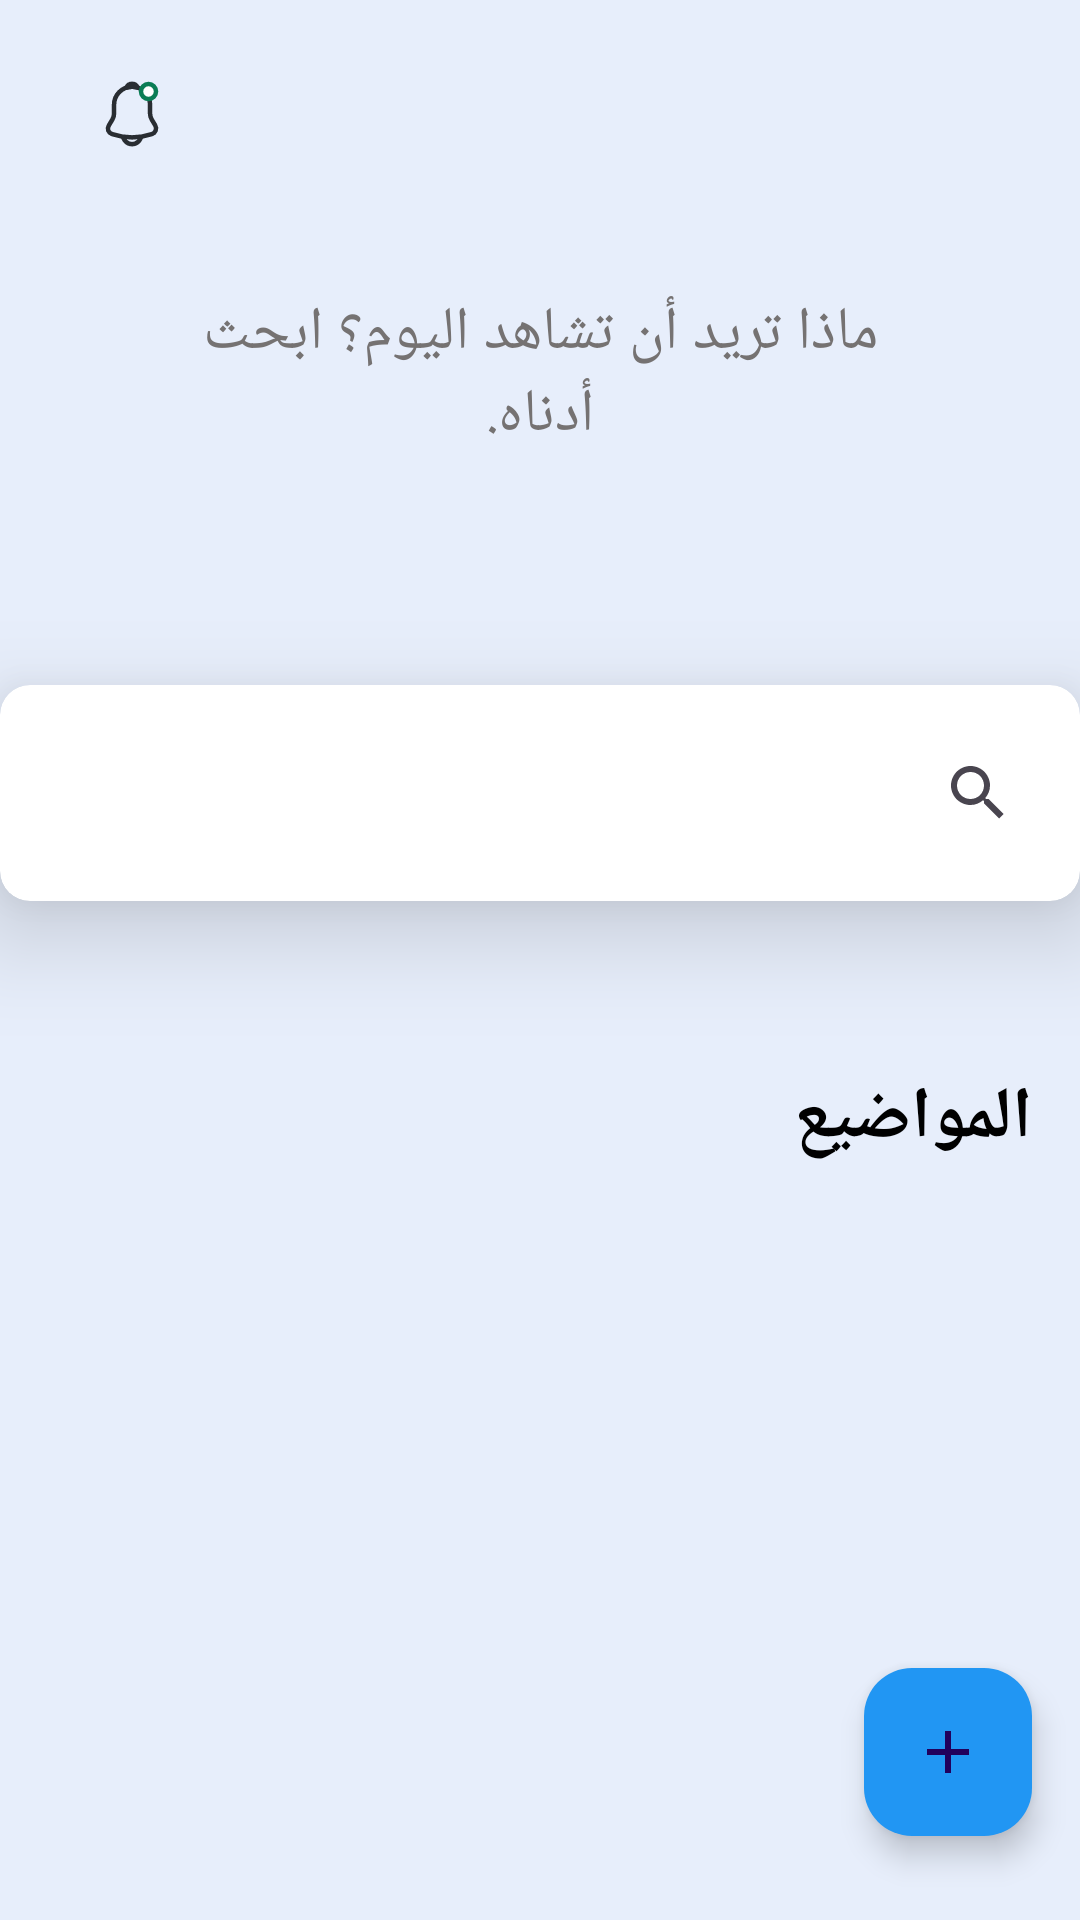

Layout XML and referenced resources for this Android screen:
<!-- AndroidManifest.xml: application theme Theme.FinalCloudProject -->
<!-- res/layout/fragment_home_d.xml -->
<?xml version="1.0" encoding="utf-8"?>
<androidx.constraintlayout.widget.ConstraintLayout xmlns:android="http://schemas.android.com/apk/res/android"
    xmlns:app="http://schemas.android.com/apk/res-auto"
    xmlns:tools="http://schemas.android.com/tools"
    android:id="@+id/homeDFragment"
    android:layout_width="match_parent"
    android:layout_height="match_parent"
    android:background="#E7EEFB"
    android:layoutDirection="rtl"
    tools:context=".View.Doctor.HomeDFragment">

    <ImageButton
        android:id="@+id/imgBtn_LogOut_t"
        android:layout_width="wrap_content"
        android:layout_height="wrap_content"
        android:layout_marginTop="16dp"
        android:layout_marginEnd="20dp"
        android:backgroundTint="#00FFFFFF"
        android:src="@drawable/ic_logout"
        app:layout_constraintStart_toStartOf="parent"
        app:layout_constraintTop_toTopOf="parent" />

    <ImageButton
        android:id="@+id/img_notification"
        android:layout_width="wrap_content"
        android:layout_height="wrap_content"
        android:layout_marginTop="16dp"
        android:layout_marginEnd="20dp"
        android:backgroundTint="#00FFFFFF"
        android:src="@drawable/notification"
        app:layout_constraintEnd_toEndOf="parent"
        app:layout_constraintTop_toTopOf="parent" />


    <TextView
        android:id="@+id/textView8"
        android:layout_width="wrap_content"
        android:layout_height="wrap_content"
        android:layout_marginTop="41dp"
        android:textColor="#000000"
        android:textSize="24sp"
        android:textStyle="bold"
        app:layout_constraintLeft_toLeftOf="parent"
        app:layout_constraintRight_toRightOf="parent"
        app:layout_constraintTop_toTopOf="parent" />

    <TextView
        android:id="@+id/textView15"
        android:layout_width="244dp"
        android:layout_height="81dp"
        android:layout_marginTop="24dp"
        android:text="ماذا تريد أن تشاهد اليوم؟ ابحث أدناه."
        android:textAlignment="center"
        android:textColor="#757272"
        android:textSize="20sp"
        app:layout_constraintHorizontal_bias="0.51"
        app:layout_constraintLeft_toLeftOf="@+id/textView8"
        app:layout_constraintRight_toRightOf="@+id/textView8"
        app:layout_constraintTop_toBottomOf="@+id/textView8" />

    <androidx.cardview.widget.CardView
        android:id="@+id/cardView3"

        android:layout_width="360dp"
        android:layout_height="72dp"
        android:layout_marginStart="20dp"
        android:layout_marginTop="50dp"
        android:layout_marginEnd="20dp"
        android:backgroundTint="#FFFFFF"
        app:cardCornerRadius="10dp"
        app:cardElevation="20dp"
        app:layout_constraintLeft_toLeftOf="parent"
        app:layout_constraintRight_toRightOf="parent"
        app:layout_constraintTop_toBottomOf="@+id/textView15">

        <androidx.constraintlayout.widget.ConstraintLayout
            android:layout_width="match_parent"
            android:layout_height="match_parent">

            <SearchView
                android:id="@+id/Text_Search"
                android:layout_width="0dp"
                android:layout_height="0dp"
                android:background="@drawable/back_search"
                android:ems="10"
                android:hint="Search"
                android:inputType="textPersonName"
                android:padding="10dp"
                app:layout_constraintBottom_toBottomOf="parent"
                app:layout_constraintEnd_toEndOf="parent"
                app:layout_constraintStart_toStartOf="parent"
                app:layout_constraintTop_toTopOf="parent" />

        </androidx.constraintlayout.widget.ConstraintLayout>

    </androidx.cardview.widget.CardView>

    <TextView
        android:id="@+id/textView17"
        android:layout_width="wrap_content"
        android:layout_height="wrap_content"
        android:layout_marginStart="16dp"
        android:layout_marginTop="56dp"
        android:text="المواضيع"
        android:textColor="#000000"
        android:textSize="24sp"
        android:textStyle="normal|bold"
        app:layout_constraintStart_toStartOf="parent"
        app:layout_constraintTop_toBottomOf="@+id/cardView3" />

    <androidx.recyclerview.widget.RecyclerView
        android:id="@+id/recyclerView"
        android:layout_width="0dp"
        android:layout_height="705dp"
        android:layout_marginStart="8dp"
        android:layout_marginTop="12dp"
        android:layout_marginEnd="8dp"
        app:layout_constraintEnd_toEndOf="parent"
        app:layout_constraintStart_toStartOf="parent"
        app:layout_constraintTop_toBottomOf="@+id/textView17"
        tools:listitem="@layout/item_topic" />

    <com.google.android.material.floatingactionbutton.FloatingActionButton
        android:id="@+id/Go_addTopic"
        android:layout_width="wrap_content"
        android:layout_height="wrap_content"
        android:layout_marginStart="16dp"
        android:layout_marginEnd="16dp"
        android:layout_marginBottom="28dp"
        android:clickable="true"
        android:src="@drawable/ic_baseline_add_24"
        android:theme="@style/Theme.Material3.Light"
        app:backgroundTint="#2196F3"
        app:layout_constraintBottom_toBottomOf="parent"
        app:layout_constraintStart_toStartOf="parent" />

</androidx.constraintlayout.widget.ConstraintLayout>
<!-- res/layout/item_topic.xml (included above) -->
<?xml version="1.0" encoding="utf-8"?>
<androidx.constraintlayout.widget.ConstraintLayout xmlns:android="http://schemas.android.com/apk/res/android"
    xmlns:app="http://schemas.android.com/apk/res-auto"
    xmlns:tools="http://schemas.android.com/tools"
    android:layout_width="wrap_content"
    android:layout_height="wrap_content"
    android:layoutDirection="rtl">

    <androidx.cardview.widget.CardView
        android:id="@+id/item_c"
        android:layout_width="268dp"
        android:layout_height="272dp"
        android:layout_marginTop="30dp"
        android:layout_marginEnd="10dp"
        android:layout_marginBottom="10dp"
        app:cardBackgroundColor="#BC6B6B"
        app:cardCornerRadius="30dp"
        app:cardElevation="-2dp"
        app:layout_constraintBottom_toBottomOf="parent"
        app:layout_constraintLeft_toLeftOf="parent"
        app:layout_constraintRight_toRightOf="parent"
        app:layout_constraintTop_toTopOf="parent">

        <androidx.constraintlayout.widget.ConstraintLayout
            android:layout_width="match_parent"
            android:layout_height="match_parent">

            <ImageView
                android:id="@+id/imageTopic"
                android:layout_width="183dp"
                android:layout_height="0dp"
                android:layout_marginTop="15dp"
                android:scaleType="fitCenter"
                app:layout_constraintBottom_toBottomOf="parent"
                app:layout_constraintStart_toStartOf="parent"
                app:layout_constraintTop_toBottomOf="@+id/nameTopic"
                app:srcCompat="@drawable/web2" />

            <TextView
                android:id="@+id/nameTopic"
                android:layout_width="127dp"
                android:layout_height="64dp"
                android:layout_marginStart="16dp"
                android:layout_marginTop="32dp"
                android:text="مرض السكري"
                android:textColor="#FFFFFF"
                android:textSize="24sp"
                android:textStyle="bold"
                app:layout_constraintStart_toStartOf="parent"
                app:layout_constraintTop_toTopOf="parent" />

        </androidx.constraintlayout.widget.ConstraintLayout>
    </androidx.cardview.widget.CardView>
</androidx.constraintlayout.widget.ConstraintLayout>
<!-- resources referenced by this layout -->
<resources>
  <!-- drawable ic_baseline_add_24 (drawable) -->
  <vector android:height="24dp" android:tint="@color/off_white"
      android:viewportHeight="24" android:viewportWidth="24"
      android:width="24dp" xmlns:android="http://schemas.android.com/apk/res/android">
      <path android:fillColor="@android:color/white" android:pathData="M19,13h-6v6h-2v-6H5v-2h6V5h2v6h6v2z"/>
  </vector>
  <!-- drawable notification (drawable) -->
  <vector xmlns:android="http://schemas.android.com/apk/res/android"
      android:width="24dp"
      android:height="24dp"
      android:viewportWidth="24"
      android:viewportHeight="24">
    <path
        android:pathData="M12.02,2.91C8.71,2.91 6.02,5.6 6.02,8.91V11.8C6.02,12.41 5.76,13.34 5.45,13.86L4.3,15.77C3.59,16.95 4.08,18.26 5.38,18.7C9.69,20.14 14.34,20.14 18.65,18.7C19.86,18.3 20.39,16.87 19.73,15.77L18.58,13.86C18.28,13.34 18.02,12.41 18.02,11.8V8.91C18.02,5.61 15.32,2.91 12.02,2.91Z"
        android:strokeWidth="1.5"
        android:fillColor="#00000000"
        android:strokeColor="#292D32"
        android:strokeLineCap="round"/>
    <path
        android:pathData="M13.87,3.2C13.56,3.11 13.24,3.04 12.91,3C11.95,2.88 11.03,2.95 10.17,3.2C10.46,2.46 11.18,1.94 12.02,1.94C12.86,1.94 13.58,2.46 13.87,3.2Z"
        android:strokeLineJoin="round"
        android:strokeWidth="1.5"
        android:fillColor="#00000000"
        android:strokeColor="#292D32"
        android:strokeLineCap="round"/>
    <path
        android:pathData="M15.02,19.06C15.02,20.71 13.67,22.06 12.02,22.06C11.2,22.06 10.44,21.72 9.9,21.18C9.36,20.64 9.02,19.88 9.02,19.06"
        android:strokeWidth="1.5"
        android:fillColor="#00000000"
        android:strokeColor="#292D32"/>
    <path
        android:pathData="M17.5,7C18.881,7 20,5.881 20,4.5C20,3.119 18.881,2 17.5,2C16.119,2 15,3.119 15,4.5C15,5.881 16.119,7 17.5,7Z"
        android:strokeLineJoin="round"
        android:strokeWidth="1.5"
        android:fillColor="#ffffff"
        android:strokeColor="#0B7D55"
        android:strokeLineCap="round"/>
  </vector>
  <style name="Theme.FinalCloudProject" parent="Base.Theme.FinalCloudProject" />
  <color name="off_white">#E9F0FF</color>
  <style name="Base.Theme.FinalCloudProject" parent="Theme.Material3.DayNight.NoActionBar">
          
          
          <item name="colorPrimary">@color/blue</item>
          <item name="colorPrimaryVariant">@color/blue</item>
      </style>
  <color name="blue">#1D56CA</color>
</resources>
